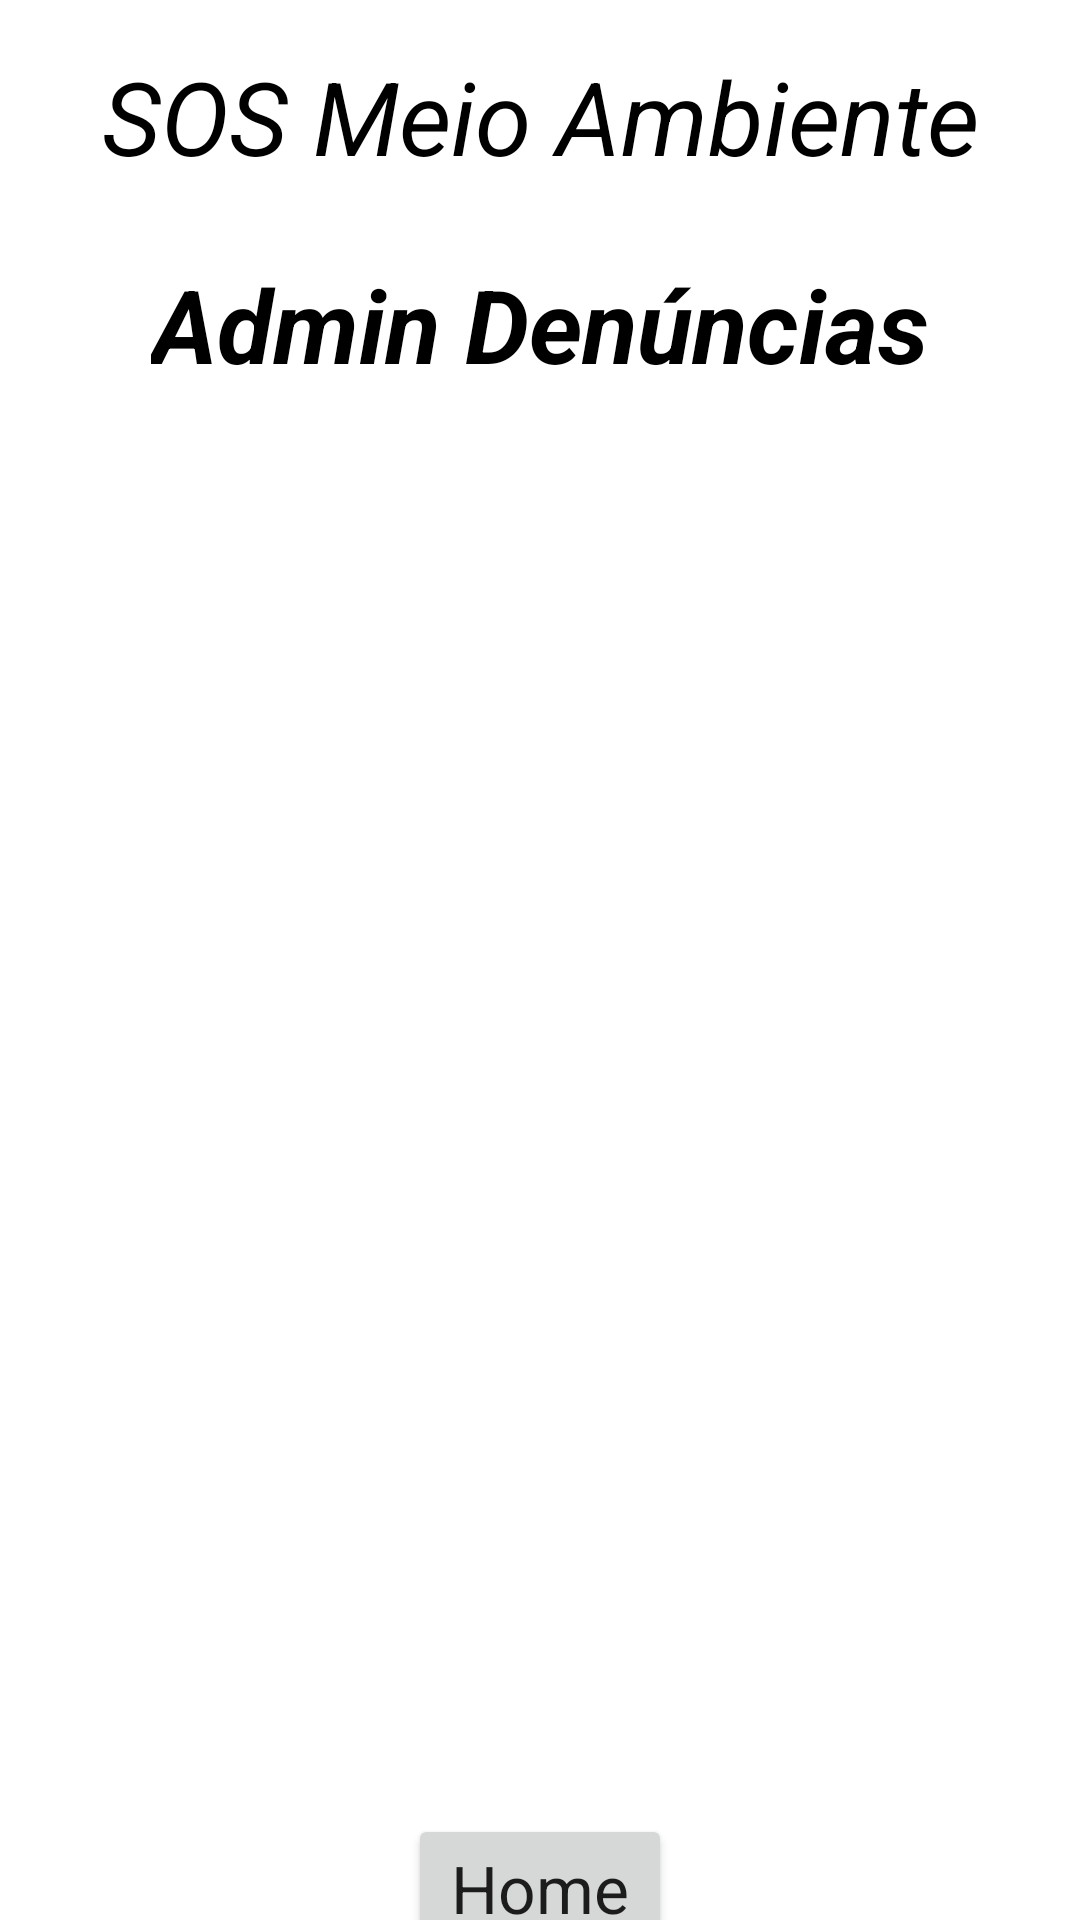

The Android layout XML behind this screen, and the referenced resources:
<!-- AndroidManifest.xml: application theme Theme.SOSMeioAmbiente -->
<!-- res/layout/activity_admin.xml -->
<?xml version="1.0" encoding="utf-8"?>
<androidx.constraintlayout.widget.ConstraintLayout xmlns:android="http://schemas.android.com/apk/res/android"
    xmlns:app="http://schemas.android.com/apk/res-auto"
    xmlns:tools="http://schemas.android.com/tools"
    android:layout_width="match_parent"
    android:layout_height="match_parent"
    tools:context=".ActivityAdmin">

    <TextView
        android:id="@+id/textView"
        android:layout_width="wrap_content"
        android:layout_height="wrap_content"
        android:layout_marginTop="16dp"
        android:text="SOS Meio Ambiente"
        android:textAppearance="@style/TextAppearance.AppCompat.Display1"
        android:textColor="@color/black"
        android:textStyle="italic"
        app:layout_constraintEnd_toEndOf="parent"
        app:layout_constraintStart_toStartOf="parent"
        app:layout_constraintTop_toTopOf="parent" />

    <TextView
        android:id="@+id/textView1"
        android:layout_width="wrap_content"
        android:layout_height="wrap_content"
        android:layout_marginTop="24dp"
        android:text="Admin Denúncias"
        android:textAppearance="@style/TextAppearance.AppCompat.Display1"
        android:textColor="@color/black"
        android:textStyle="bold|italic"
        app:layout_constraintEnd_toEndOf="parent"
        app:layout_constraintStart_toStartOf="parent"
        app:layout_constraintTop_toBottomOf="@+id/textView" />

    <ListView
        android:id="@+id/listViewDenuncias"
        android:layout_width="409dp"
        android:layout_height="450dp"
        android:layout_marginTop="24dp"
        app:layout_constraintEnd_toEndOf="parent"
        app:layout_constraintStart_toStartOf="parent"
        app:layout_constraintTop_toBottomOf="@+id/textView1" />

    <Button
        android:id="@+id/button"
        android:layout_width="wrap_content"
        android:layout_height="wrap_content"
        android:onClick="irHome"
        android:text="Home"
        android:textAppearance="@style/TextAppearance.AppCompat.Large"
        app:layout_constraintEnd_toEndOf="parent"
        app:layout_constraintHorizontal_bias="0.5"
        app:layout_constraintStart_toStartOf="parent"
        app:layout_constraintTop_toBottomOf="@+id/listViewDenuncias" />

</androidx.constraintlayout.widget.ConstraintLayout>
<!-- resources referenced by this layout -->
<resources>
  <style name="Theme.SOSMeioAmbiente" parent="Theme.MaterialComponents.DayNight.NoActionBar">
          
          <item name="colorPrimary">@color/purple_500</item>
          <item name="colorPrimaryVariant">@color/purple_700</item>
          <item name="colorOnPrimary">@color/white</item>
          
          <item name="colorSecondary">@color/teal_200</item>
          <item name="colorSecondaryVariant">@color/teal_700</item>
          <item name="colorOnSecondary">@color/black</item>
          
          <item name="android:statusBarColor" tools:targetApi="l">?attr/colorPrimaryVariant</item>
          
      </style>
  <!-- not gathered from this repository: default colours our renderer supplied (Android Studio template values) -->
  <color name="purple_500">#FF6200EE</color>
  <color name="purple_700">#FF3700B3</color>
  <color name="teal_200">#FF03DAC5</color>
  <color name="teal_700">#FF018786</color>
  <color name="black">#FF000000</color>
  <color name="white">#FFFFFFFF</color>
</resources>
